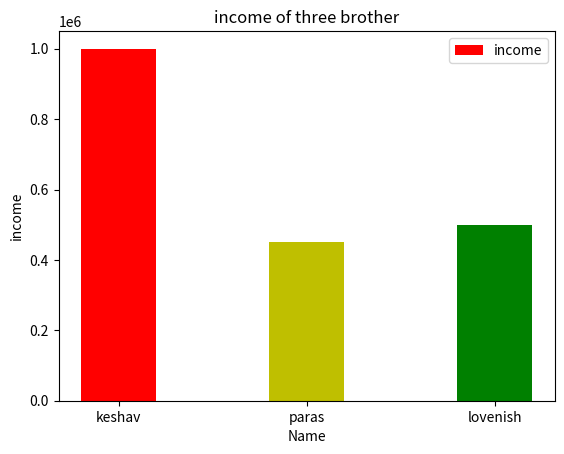

The matplotlib source for this figure:
import matplotlib.pyplot as plt

# bar plot 
# x=[1,2,3,4,5]
# y=[2,4,6,8,10]
name=["keshav","paras", "lovenish"]
income= [1000000,450000,500000]
plt.xlabel("Name")
plt.ylabel("income")
plt.title("income of three brother")
# plt.bar(name,income)
color = ["r", "y", "g"]
# plt.bar(name,income, width=0.4, color=color)
# plt.bar(name,income, width=0.4, color=color, align="edge")
# plt.bar(name,income, width=0.4, color=color, edgecolor="m", linewidth=10, linestyle=":",alpha=0.2)
plt.bar(name,income, width=0.4, color=color,label ="income" )
plt.legend()
plt.show()